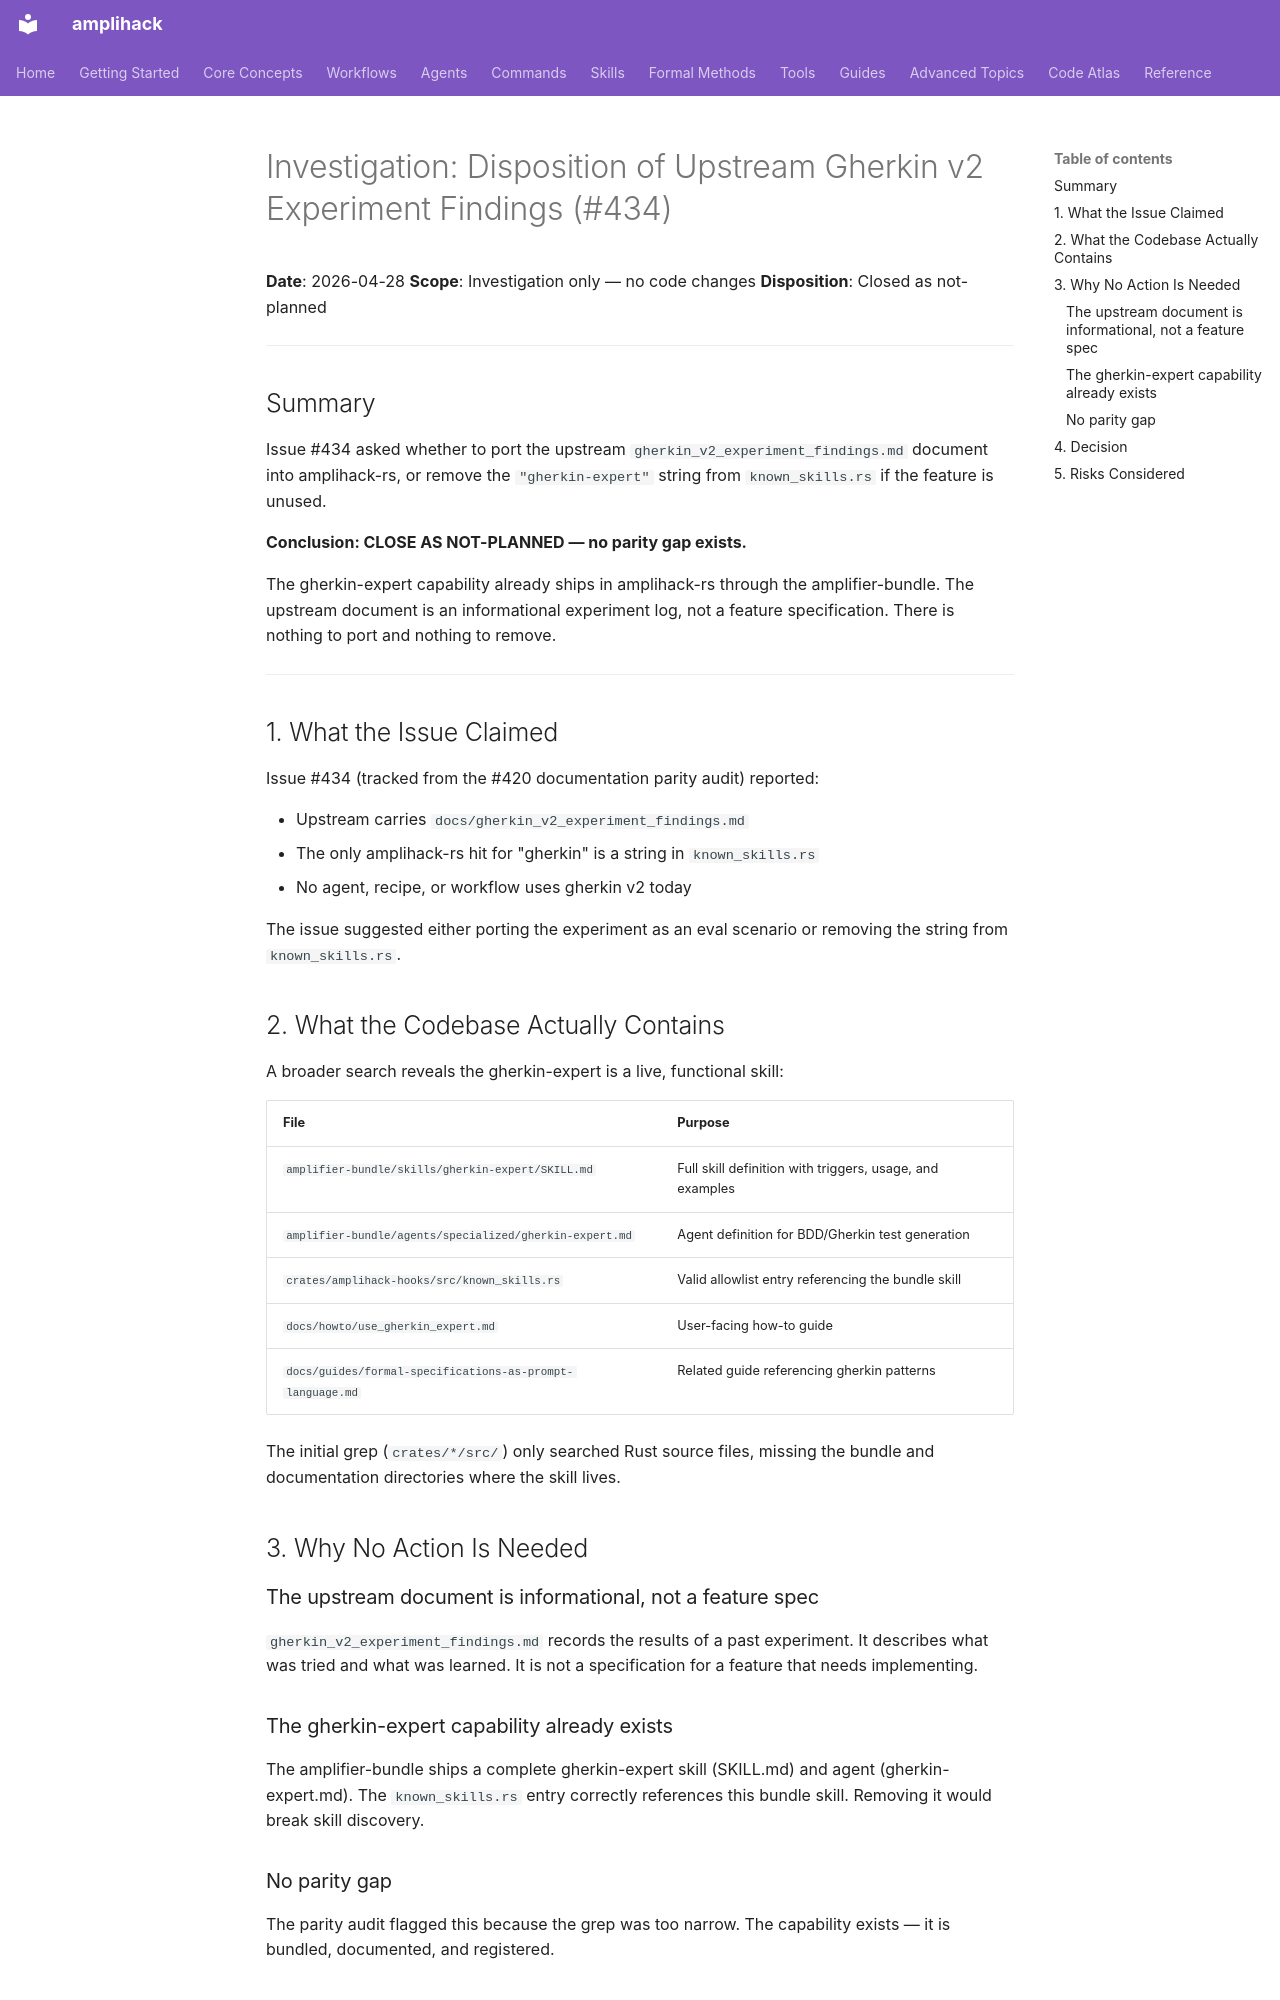

repository: rysweet/amplihack-rs · page: investigations/434-gherkin-v2-experiment-disposition/index.html · generator: mkdocs

# Investigation: Disposition of Upstream Gherkin v2 Experiment Findings (#434)

**Date**: 2026-04-28
**Scope**: Investigation only — no code changes
**Disposition**: Closed as not-planned

---

## Summary

Issue #434 asked whether to port the upstream `gherkin_v2_experiment_findings.md`
document into amplihack-rs, or remove the `"gherkin-expert"` string from
`known_skills.rs` if the feature is unused.

**Conclusion: CLOSE AS NOT-PLANNED — no parity gap exists.**

The gherkin-expert capability already ships in amplihack-rs through the
amplifier-bundle. The upstream document is an informational experiment log, not a
feature specification. There is nothing to port and nothing to remove.

---

## 1. What the Issue Claimed

Issue #434 (tracked from the #420 documentation parity audit) reported:

- Upstream carries `docs/gherkin_v2_experiment_findings.md`
- The only amplihack-rs hit for "gherkin" is a string in `known_skills.rs`
- No agent, recipe, or workflow uses gherkin v2 today

The issue suggested either porting the experiment as an eval scenario or
removing the string from `known_skills.rs`.

## 2. What the Codebase Actually Contains

A broader search reveals the gherkin-expert is a live, functional skill:

| File | Purpose |
|---|---|
| `amplifier-bundle/skills/gherkin-expert/SKILL.md` | Full skill definition with triggers, usage, and examples |
| `amplifier-bundle/agents/specialized/gherkin-expert.md` | Agent definition for BDD/Gherkin test generation |
| `crates/amplihack-hooks/src/known_skills.rs` | Valid allowlist entry referencing the bundle skill |
| `docs/howto/use_gherkin_expert.md` | User-facing how-to guide |
| `docs/guides/formal-specifications-as-prompt-language.md` | Related guide referencing gherkin patterns |

The initial grep (`crates/*/src/`) only searched Rust source files, missing the
bundle and documentation directories where the skill lives.

## 3. Why No Action Is Needed

### The upstream document is informational, not a feature spec

`gherkin_v2_experiment_findings.md` records the results of a past experiment. It
describes what was tried and what was learned. It is not a specification for a
feature that needs implementing.

### The gherkin-expert capability already exists

The amplifier-bundle ships a complete gherkin-expert skill (SKILL.md) and agent
(gherkin-expert.md). The `known_skills.rs` entry correctly references this
bundle skill. Removing it would break skill discovery.

### No parity gap

The parity audit flagged this because the grep was too narrow. The capability
exists — it is bundled, documented, and registered.
